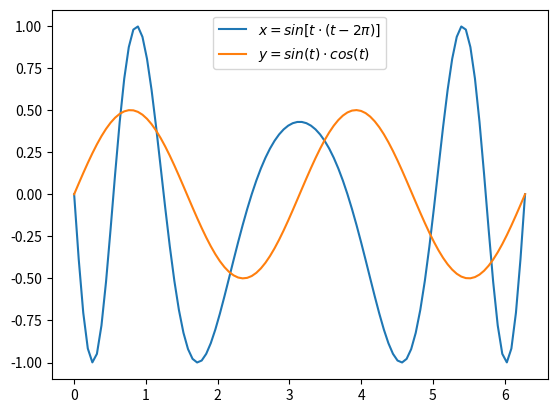

This chart was generated by the following Python code:
import matplotlib.pyplot as plt
import numpy as np

t = np.linspace(0, 2 * np.pi, 100)

plt.plot(t, np.sin(t*(t-2*np.pi)))
plt.plot(t, np.sin(t) * np.cos(t))
plt.legend([r'$x = sin[t \cdot (t-2\pi)]$', r'$y = sin (t) \cdot cos(t)$'])
plt.show()